Run: headless pygame with SDL's dummy video driver; simulated clock (each Clock.tick advances the game by its frame time, no real sleeping); random seed 0; keys injected as events and as key.get_pressed() state; mouse plan: one left click at the window centre at the start of phase 2, then a move to the lower-right quarter at the start of phase 3.
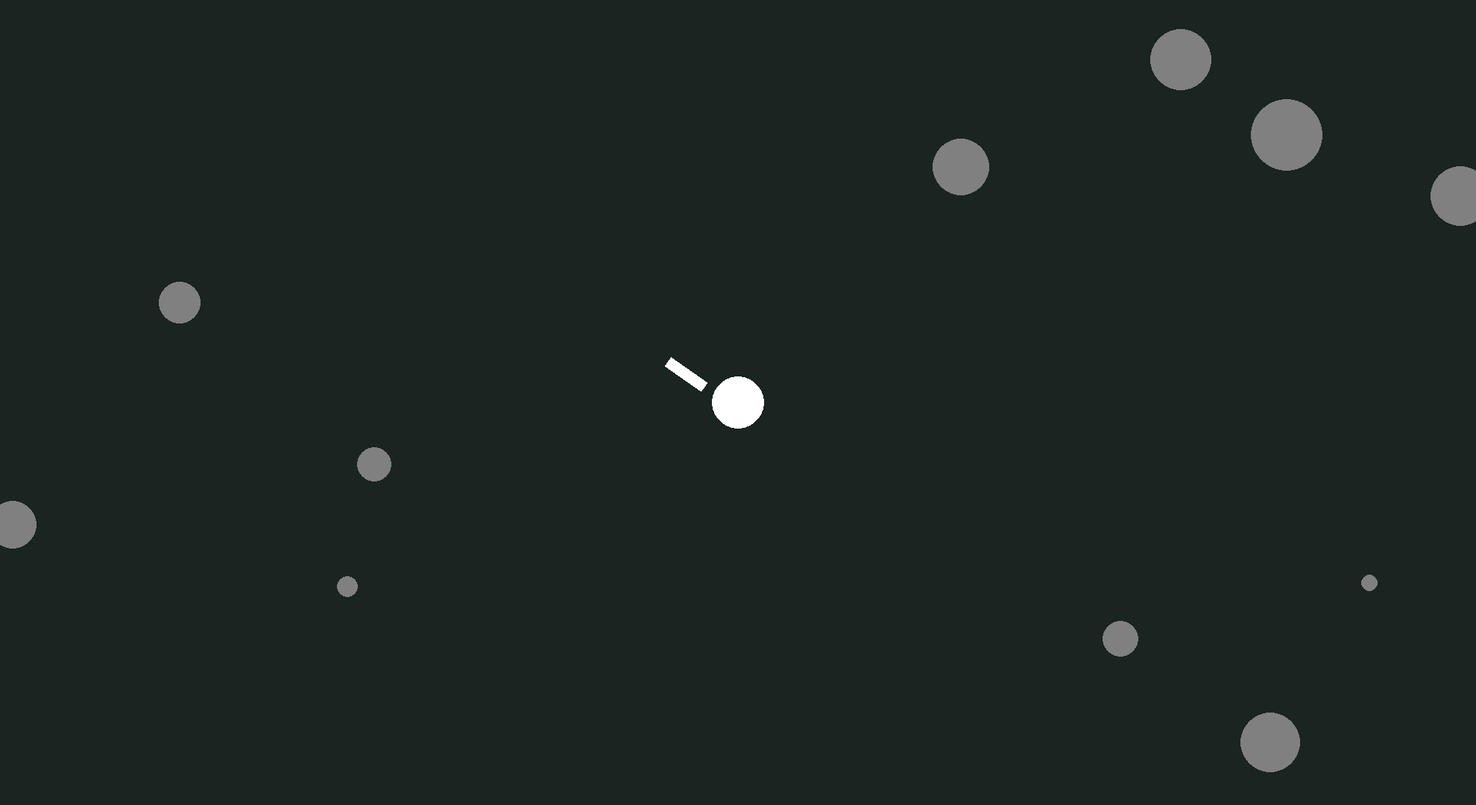
Frame 1 of 4 · flips 1–60 · no input
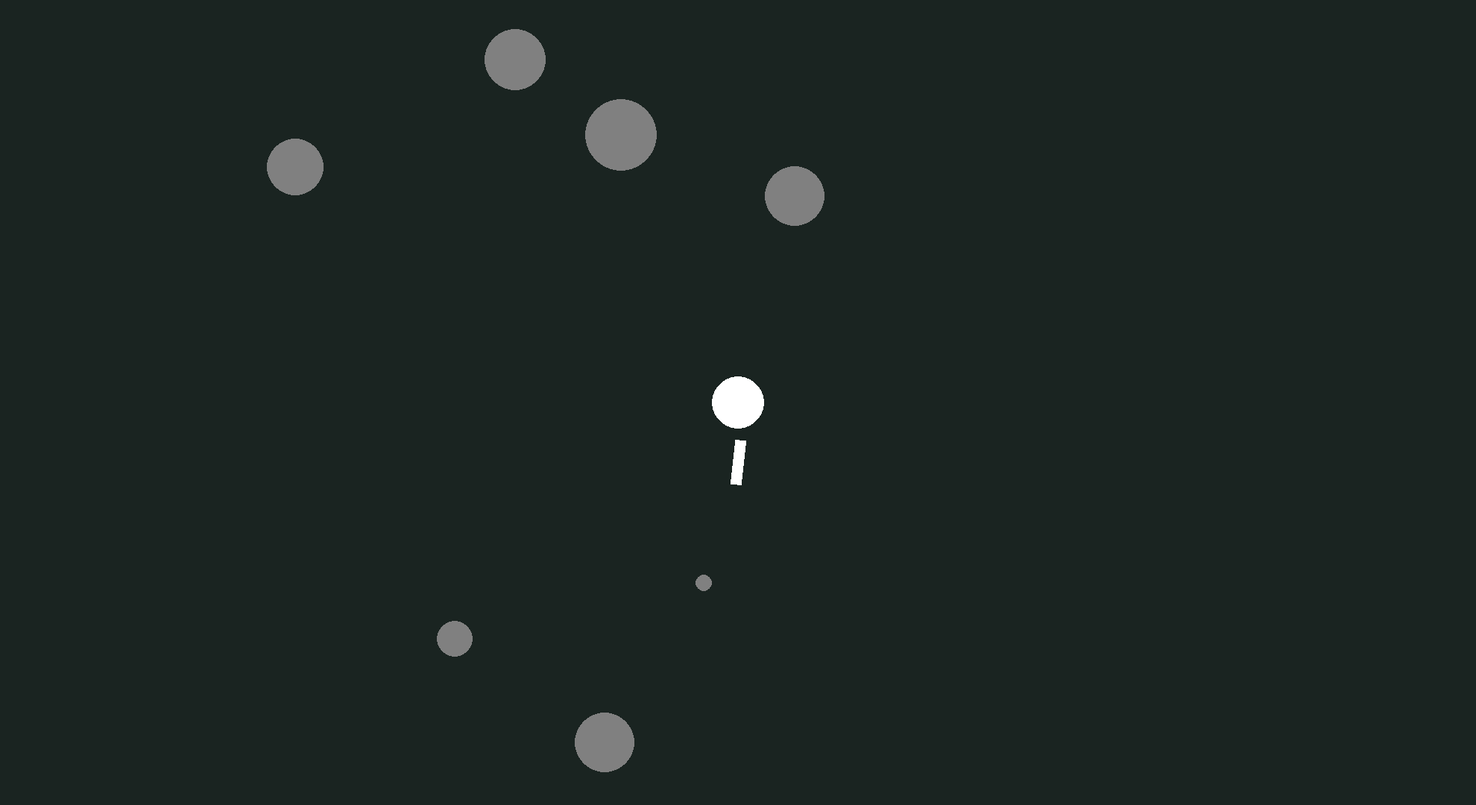
Frame 2 of 4 · flips 61–180 · clicked the window centre · tapped SPACE, RETURN · held RIGHT (→), D
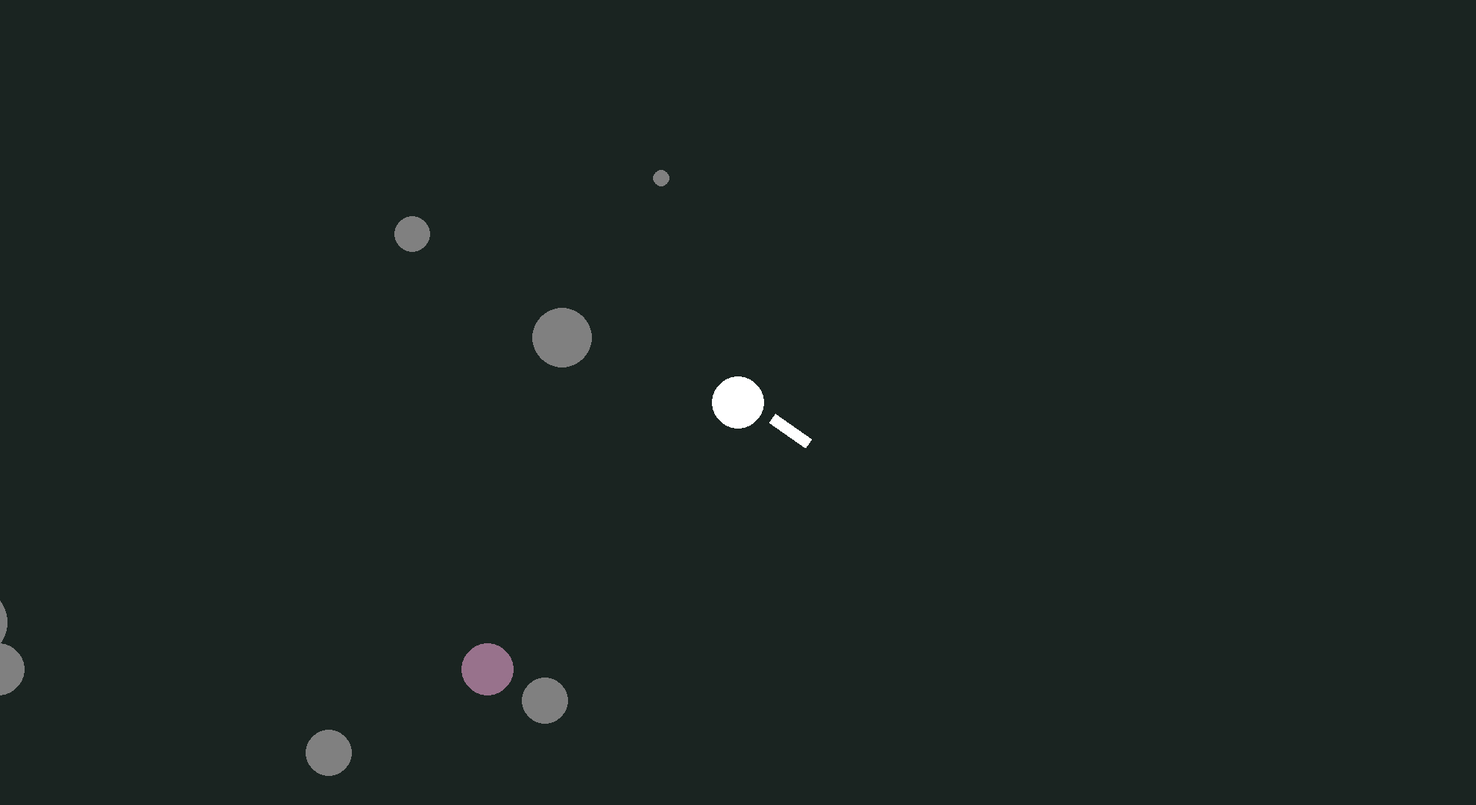
Frame 3 of 4 · flips 181–300 · moved the mouse to the lower-right quarter · held DOWN (↓), S
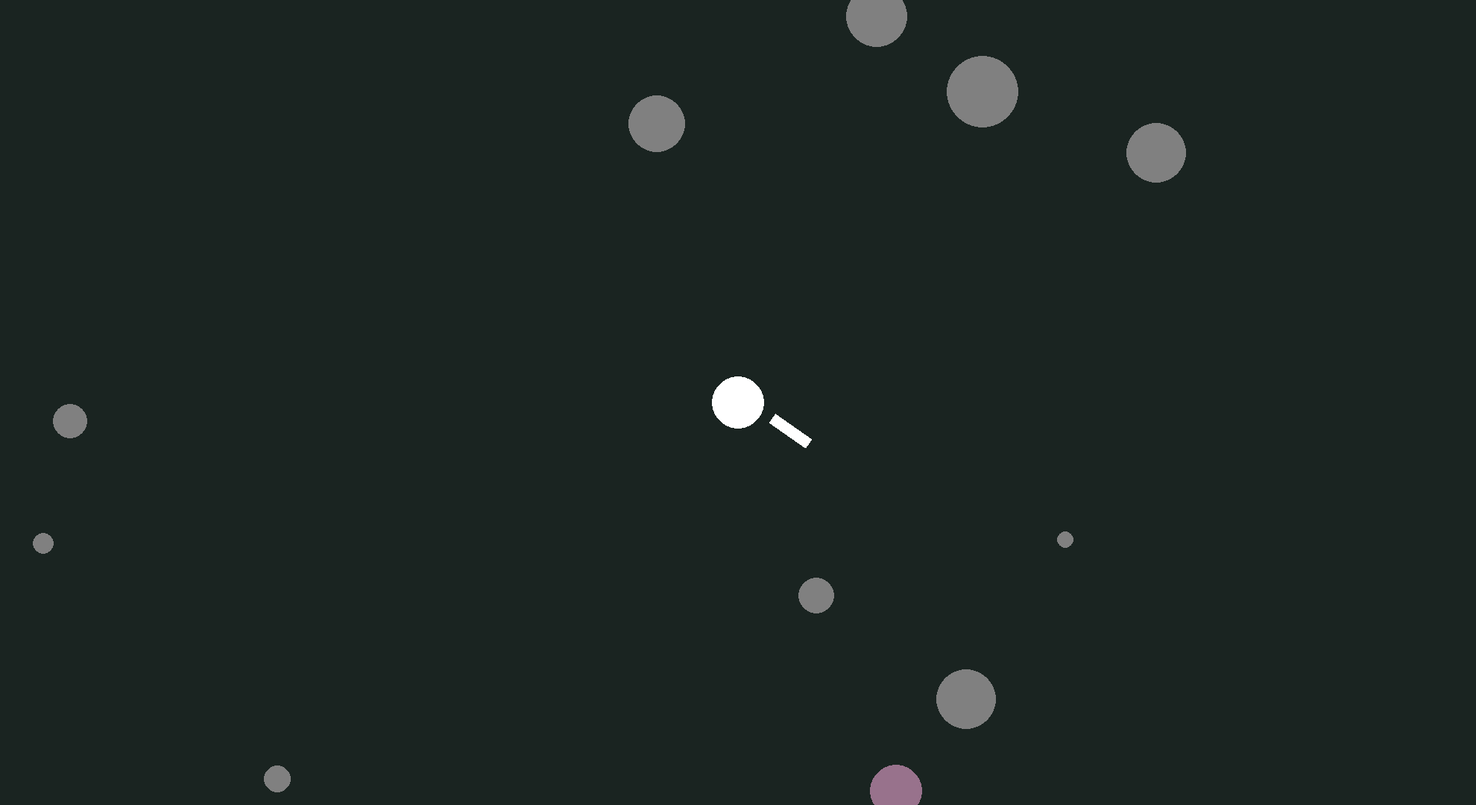
Frame 4 of 4 · flips 301–420 · held LEFT (←), A, UP (↑), W

The pygame program that drew these frames:

import pygame
import random
import math

pygame.init()

WIDTH, HEIGHT = 1980, 1080
screen = pygame.display.set_mode((WIDTH, HEIGHT))
pygame.display.set_caption("Igrca")
clock = pygame.time.Clock()

player_x, player_y = WIDTH // 2, HEIGHT // 2
player_speed = 5
dash_speed = 50  # Dash speed
dash_cooldown = 500  # Cooldown time in milliseconds
last_dash_time = 0  # Last time the player dashed
is_dashing = False
dash_direction = (0, 0)  # Direction of the dash

camera_x, camera_y = player_x, player_y

# Thrust variables
sword_thrust = False
thrust_velocity = 0
thrust_distance = 0

# For world sag effect
world_offset_x = 0
world_offset_y = 0

stones = [(random.randint(-2000, 2000), random.randint(-2000, 2000), random.randint(10, 50)) for _ in range(80)]

# Player sword damage
sword_damage = 20

# Enemy Class
class Enemy:
    def __init__(self, x, y, speed, damage, color, size, hp):
        self.x = x
        self.y = y
        self.speed = speed
        self.damage = damage
        self.color = color
        self.size = size
        self.hp = hp
        self.knockback = 0

    def move_towards_player(self, player_x, player_y):
        # Calculate the direction vector towards the player
        dx = player_x - self.x
        dy = player_y - self.y
        distance = math.sqrt(dx**2 + dy**2)

        if distance != 0:
            dx /= distance
            dy /= distance
        
        # Move the enemy towards the player
        self.x += dx * self.speed
        self.y += dy * self.speed

        # Apply knockback effect if any
        if self.knockback > 0:
            self.x += dx * self.knockback
            self.y += dy * self.knockback
            self.knockback = 1  # Reduce knockback over time

    def take_damage(self, damage):
        self.hp -= damage
        self.knockback = 10  # Apply knockback when hit

    def draw(self):
        pygame.draw.circle(screen, self.color, (int(self.x - camera_x + WIDTH // 2), int(self.y - camera_y + HEIGHT // 2)), self.size)

    def is_alive(self):
        return self.hp > 0

# Enemy spawn timer
enemy_spawn_time = 3000  # Time in milliseconds (3 seconds)
last_spawn_time = 0
enemies = []

def spawn_enemy():
    # Randomly spawn enemies at a certain position with random attributes
    x = random.randint(-2000, 2000)
    y = random.randint(-2000, 2000)
    speed = random.uniform(0.5, 3)  # Random speed for the enemy
    damage = random.randint(10, 20)  # Random damage value
    color = (random.randint(100, 255), random.randint(100, 255), random.randint(100, 255))  # Random color
    size = random.randint(30, 50)  # Random size
    hp = random.randint(50, 100)  # Random HP for the enemy
    
    # Create a new enemy and add it to the list
    enemy = Enemy(x, y, speed, damage, color, size, hp)
    enemies.append(enemy)

def handle_movement(keys):
    global player_x, player_y
    if keys[pygame.K_w]: player_y -= player_speed
    if keys[pygame.K_s]: player_y += player_speed
    if keys[pygame.K_a]: player_x -= player_speed
    if keys[pygame.K_d]: player_x += player_speed

def update_sword(player_draw_x, player_draw_y):
    global sword_thrust, thrust_velocity, thrust_distance

    if sword_thrust:
        thrust_distance += thrust_velocity
        thrust_velocity -= 1.5  # faster deceleration
        if thrust_distance <= 0:
            sword_thrust = False
            thrust_velocity = 0
            thrust_distance = 0

    mouse_x, mouse_y = pygame.mouse.get_pos()
    angle = math.atan2(mouse_x - player_draw_x, mouse_y - player_draw_y)

    sword_surface = pygame.Surface((60, 15), pygame.SRCALPHA)
    sword_surface.fill((255, 255, 255))
    sword_rotated = pygame.transform.rotate(sword_surface, math.degrees(angle + 80))

    sword_rect = sword_rotated.get_rect(
        center=(player_draw_x + math.sin(angle) * (80 + thrust_distance),
                player_draw_y + math.cos(angle) * (80 + thrust_distance))
    )
    screen.blit(sword_rotated, sword_rect.topleft)

    # Check if sword collides with enemies
    sword_rect_center = sword_rect.center
    for enemy in enemies:
        enemy_rect = pygame.Rect(int(enemy.x - camera_x + WIDTH // 2 - enemy.size), int(enemy.y - camera_y + HEIGHT // 2 - enemy.size), enemy.size * 2, enemy.size * 2)
        if sword_rect.colliderect(enemy_rect) and sword_thrust:
            enemy.take_damage(sword_damage)

def draw_stones():
    for stone in stones:
        draw_x = stone[0] - camera_x + WIDTH // 2 + int(world_offset_x)
        draw_y = stone[1] - camera_y + HEIGHT // 2 + int(world_offset_y)
        pygame.draw.circle(screen, (128, 128, 128), (draw_x, draw_y), stone[2])

def draw_player(player_draw_x, player_draw_y):
    pygame.draw.circle(screen, (255, 255, 255), (player_draw_x, player_draw_y), 35)

def handle_events():
    global sword_thrust, thrust_velocity, thrust_distance, running, is_dashing, last_dash_time, dash_direction
    for event in pygame.event.get():
        if event.type == pygame.QUIT:
            running = False
        if event.type == pygame.MOUSEBUTTONDOWN:
            if event.button == 1 and not sword_thrust:
                sword_thrust = True
                thrust_velocity = 10
                thrust_distance = 0
        if event.type == pygame.KEYDOWN:
            if event.key == pygame.K_SPACE:
                # Only allow dash if moving (i.e., player is pressing movement keys)
                if any([pygame.key.get_pressed()[pygame.K_w],
                        pygame.key.get_pressed()[pygame.K_s],
                        pygame.key.get_pressed()[pygame.K_a],
                        pygame.key.get_pressed()[pygame.K_d]]):
                    # Check cooldown before dashing
                    current_time = pygame.time.get_ticks()
                    if current_time - last_dash_time >= dash_cooldown:
                        is_dashing = True
                        last_dash_time = current_time

def dash():
    global player_x, player_y, is_dashing, dash_direction
    if is_dashing:
        player_x += dash_direction[0] * dash_speed * 7
        player_y += dash_direction[1] * dash_speed * 7
        is_dashing = False  # Reset dash after one use

# === Main Game Loop ===
running = True
while running:
    screen.fill((26, 36, 33))

    keys = pygame.key.get_pressed()
    handle_movement(keys)

    # Track the direction of movement
    direction_x, direction_y = 0, 0
    if keys[pygame.K_w]: direction_y -= 1
    if keys[pygame.K_s]: direction_y += 1
    if keys[pygame.K_a]: direction_x -= 1
    if keys[pygame.K_d]: direction_x += 1

    # Normalize direction to ensure consistent dash speed
    if direction_x != 0 or direction_y != 0:
        length = math.sqrt(direction_x**2 + direction_y**2)
        dash_direction = (direction_x / length, direction_y / length)

    # Dash if space is pressed and the player is moving
    dash()

    # Spawn enemies every 3 seconds
    current_time = pygame.time.get_ticks()
    if current_time - last_spawn_time >= enemy_spawn_time:
        spawn_enemy()
        last_spawn_time = current_time

    # Update and draw enemies
    for enemy in enemies:
        enemy.move_towards_player(player_x, player_y)
        enemy.draw()

    # Smooth camera follow
    follow_speed = 0.08
    camera_x += (player_x - camera_x) * follow_speed
    camera_y += (player_y - camera_y) * follow_speed

    # === Smooth world offset (sag effect) ===
    target_offset_x = (camera_x - player_x) * 0
    target_offset_y = (camera_y - player_y) * 0

    world_offset_x += (target_offset_x - world_offset_x) * 0.1
    world_offset_y += (target_offset_y - world_offset_y) * 0.1

    player_draw_x = WIDTH // 2 + int(world_offset_x)
    player_draw_y = HEIGHT // 2 + int(world_offset_y)

    draw_stones()
    update_sword(player_draw_x, player_draw_y)
    draw_player(player_draw_x, player_draw_y)

    pygame.display.flip()
    handle_events()
    clock.tick(60)

pygame.quit()
